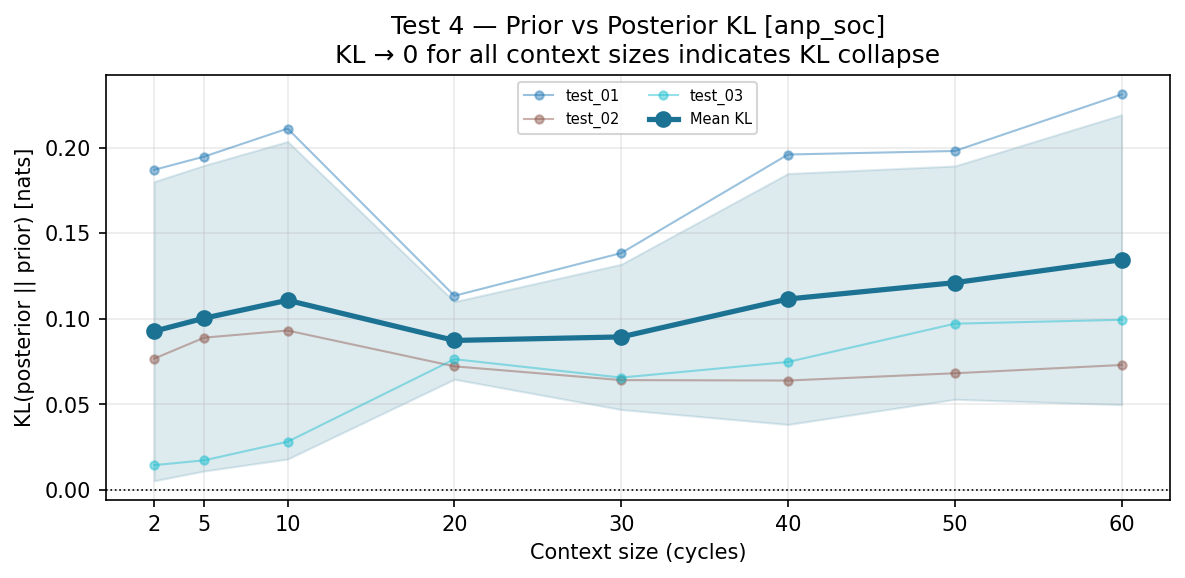

The table this chart was drawn from, first rows:
ctx_cycles, task, kl
2, test_01, 0.187
2, test_02, 0.07674
2, test_03, 0.0145
5, test_01, 0.1947
5, test_02, 0.08899
5, test_03, 0.01732
10, test_01, 0.2111
10, test_02, 0.09315
10, test_03, 0.02819
20, test_01, 0.1134
20, test_02, 0.07223
20, test_03, 0.07641
30, test_01, 0.1384
30, test_02, 0.06419
30, test_03, 0.06565
40, test_01, 0.196
40, test_02, 0.06393
40, test_03, 0.07478
50, test_01, 0.198
50, test_02, 0.06818
50, test_03, 0.09714
60, test_01, 0.2311
60, test_02, 0.07301
60, test_03, 0.09941
